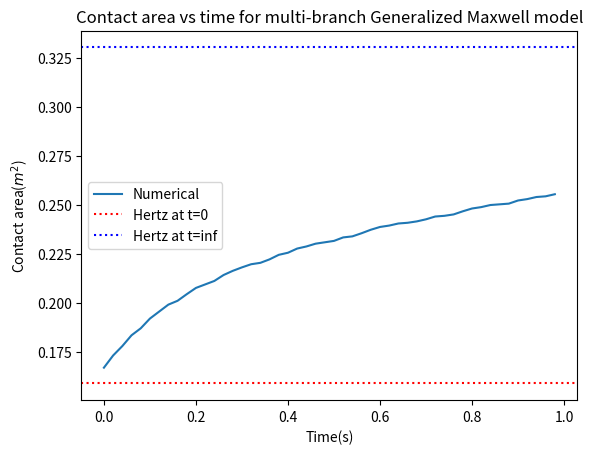

Write the Python code that produced this figure.
### This script is for the Maxwell multi-branch model.
### Deduce process is in generalized_Maxwell_backward_Euler.ipynb

import numpy as np
import matplotlib.pyplot as plt
from matplotlib.animation import FuncAnimation
#define input parameters
##time
t0 = 0
t1 = 1
dt = (t1 - t0)/50
##load(constant)
W = 1e0  # Total load

#domain size
R = 1  # Radius of demi-sphere
L = 2  # Domain size
Radius = 0.5
S = L**2  # Domain area

# Generate a 2D coordinate space
n = 300
m = 300

x, y = np.meshgrid(np.linspace(0, L, n, endpoint=False), np.linspace(0, L, m, endpoint=False))

x0 = 1
y0 = 1

E = 3  # Young's modulus
nu = 0.5
E_star = E / (1 - nu**2)  # Plane strain modulus

##################################################################
#####First just apply for demi-sphere and compare with Hertz######
##################################################################

# We define the distance from the center of the sphere
r = np.sqrt((x-x0)**2 + (y-y0)**2)

# Define the kernel in the Fourier domain
q_x = 2 * np.pi * np.fft.fftfreq(n, d=L/n)
q_y = 2 * np.pi * np.fft.fftfreq(m, d=L/m)
QX, QY = np.meshgrid(q_x, q_y)

kernel_fourier = np.zeros_like(QX)
kernel_fourier = 2 / (E_star * np.sqrt(QX**2 + QY**2))
kernel_fourier[0, 0] = 0  # Avoid division by zero at the zero frequency

h_profile = -(r**2)/(2*Radius)

def apply_integration_operator(Origin, kernel_fourier, h_profile):
    # Compute the Fourier transform of the input image
    Origin2fourier = np.fft.fft2(Origin, norm='ortho')

    Middle_fourier = Origin2fourier * kernel_fourier

    Middle = np.fft.ifft2(Middle_fourier, norm='ortho').real

    Gradient = Middle - h_profile

    return Gradient, Origin2fourier#true gradient

##define our elastic solver with constrained conjuagte gradient method
def contact_solver(n, m, W, S, h_profile, tol=1e-6, iter_max=200):
    

    # Initial pressure distribution
    P = np.full((n, m), W / S)  # Initial guess for the pressure

    #initialize the search direction
    T = np.zeros((n, m))

    #set the norm of surface(to normalze the error)
    h_rms = np.std(h_profile)

    #initialize G_norm and G_old
    G_norm = 0
    G_old = 1

    #initialize delta
    delta = 0

    # Initialize variables for the iteration
    k = 0  # Iteration counter
    error = np.inf  # Initialize error
    h_rms = np.std(h_profile)

    while np.abs(error) > tol and k < iter_max:
        S = P > 0

        G, P_fourier = apply_integration_operator(P, kernel_fourier, h_profile)

        G -= G[S].mean()

        G_norm = np.linalg.norm(G[S])**2

        # Calculate the search direction
        T[S] = G[S] + delta * G_norm / G_old * T[S]
        T[~S] = 0  ## out of contact area, dont need to update

        # Update G_old
        G_old = G_norm

        # Set R
        R, T_fourier  = apply_integration_operator(T, kernel_fourier, h_profile)
        R += h_profile
        R -= R[S].mean()

        # Calculate the step size tau
        tau = np.vdot(G[S], T[S]) / np.vdot(R[S], T[S])

        # Update P
        P -= tau * T        
        P *= P > 0

        # identify the inadmissible points
        R = (P == 0) & (G < 0)

        if R.sum() == 0:
            delta = 1
        else:
            delta = 0#change the contact point set and need to do conjugate gradient again

        # Enforce the applied force constraint
        P = W * P / np.mean(P) / L**2  

        # Calculate the error for convergence checking
        error = np.vdot(P, (G - np.min(G))) / (P.sum()*h_rms) 
        print(delta, error, k, np.mean(P), np.mean(P>0), tau)
        
        k += 1  # Increment the iteration counter

    # Ensure a positive gap by updating G
    G = G - np.min(G)

    displacement_fourier = P_fourier * kernel_fourier
    displacement = np.fft.ifft2(displacement_fourier, norm='ortho').real

    return displacement, P

##################################################################
#####shear modulus for one branch Maxwell model###################
##################################################################
G_inf = 2.75 #elastic branch
#G = [2.75, 2, 0.25, 10, 2.5] #viscoelastic branch
G = [2.75, 2.75]

print('G_inf:', G_inf, ' G: ' + str(G))

# Define the relaxation times
#tau = [0.1, 0.5, 1, 2, 10]  # relaxation times
tau = [0.1, 1]
#tau = [0, 0, 0, 0, 0]
#tau = [1e6,1e6,1e6,1e6,1e6]
eta = [g * t for g, t in zip(G, tau)]

print('tau:', tau, ' eta:', eta)

##################################################################
#####define G_tilde for one-branch Maxwell model #################
##################################################################
G_tilde = 0
for k in range(len(G)):
    G_tilde += tau[k] / (tau[k] + dt) * G[k]


# Define parameters for updating the surface profile
alpha = G_inf + G_tilde
beta = G_tilde

gamma = []
for k in range(len(G)):
    gamma.append(tau[k]/(tau[k] + dt))

Surface = h_profile

U = np.zeros((n, m))
M = np.zeros((len(G), n, m))

Ac=[]
M_maxwell = np.zeros_like(U)

#######################################
###Hertzian contact theory reference
#######################################
##Hertz solution at t0 
G_maxwell_t0 = 0
for k in range(len(G)):
    G_maxwell_t0 += G[k]
G_effective_t0 = G_inf + G_maxwell_t0
E_effective_t0 = 2*G_effective_t0*(1+nu)/(1-nu**2)

p0_t0 = (6*W*(E_effective_t0)**2/(np.pi**3*Radius**2))**(1/3)
a_t0 = (3*W*Radius/(4*(E_effective_t0)))**(1/3)
##Hertz solution at t_inf
E_effective_inf = 2*G_inf*(1+nu)/(1-nu**2)

p0_t_inf = (6*W*(E_effective_inf)**2/(np.pi**3*Radius**2))**(1/3)
a_t_inf = (3*W*Radius/(4*(E_effective_inf)))**(1/3)


# define the update function for the animation
def update(frame):
    ax.clear()
    ax.set_xlim(0, L)
    ax.set_ylim(0, 1.1*p0_t0)
    ax.grid()

    # draw Hertzian contact theory reference
    ax.plot(x[n//2], p0_t0*np.sqrt(1 - (x[n//2]-x0)**2 / a_t0**2), 'g--', label='Hertz at t=0')
    ax.plot(x[n//2], p0_t_inf*np.sqrt(1 - (x[n//2]-x0)**2 / a_t_inf**2), 'b--', label='Hertz at t=inf')

    # draw numerical solution at current time step
    ax.plot(x[n//2], pressure_distributions[frame], 'r-', label='Numerical')
    ax.set_title(f"Time = {t0 + frame * dt:.2f}s")
    plt.xlabel("x")
    plt.ylabel("Pressure distribution")
    plt.legend()


# collect pressure distributions at each time step
pressure_distributions = []
for t in np.arange(t0, t1, dt):
    #Update the surface profile
    M_maxwell[:] = 0
    for k in range(len(G)):
        M_maxwell += gamma[k]*M[k] 
    H_new = alpha*Surface - beta*U + M_maxwell

    #main step1: Compute $P_{t+\Delta t}^{\prime}$
    #M_new, P = contact_solver(n, m, W, S, H_new, tol=1e-6, iter_max=200)
    M_new, P = contact_solver(n, m, W, S, H_new, tol=1e-6, iter_max=200)

    ##Sanity check??
    


    ##main step2: Update global displacement
    U_new = (1/alpha)*(M_new - M_maxwell + beta*U)



    #main step3: Update the pressure
    for k in range(len(G)):
        M[k] = gamma[k]*(M[k] + G[k]*(U_new - U))
    #only maxwell branch, see algorithm formula 1 in the notebook


    Ac.append(np.mean(P > 0)*S)

    #main step4: Update the total displacement field
    U = U_new

    pressure_distributions.append(P[n//2].copy())  # store the pressure distribution at each time step

# create a figure and axis
fig, ax = plt.subplots()

# create an animation
ani = FuncAnimation(fig, update, frames=len(pressure_distributions), repeat=False)

plt.show()


Ac_hertz_t0 = np.pi*a_t0**2
Ac_hertz_t_inf = np.pi*a_t_inf**2

print("Analytical contact area radius at t0:", a_t0)
print("Analytical contact area radius at t_inf:", a_t_inf)
print("Analytical maximum pressure at t0:", p0_t0)
print("Analytical maximum pressure at t_inf:", p0_t_inf)
print("Numerical contact area at t0:", Ac[0])
print("Numerical contact area at t_inf",  Ac[-1])
print("Analyical contact area at t0:", Ac_hertz_t0)
print("Analyical contact area at t_inf:", Ac_hertz_t_inf)
plt.plot(np.arange(t0, t1, dt), Ac)
plt.axhline(Ac_hertz_t0, color='red', linestyle='dotted')
plt.axhline(Ac_hertz_t_inf, color='blue', linestyle='dotted')
plt.xlabel("Time(s)")
plt.ylabel("Contact area($m^2$)")
plt.legend(["Numerical", "Hertz at t=0", "Hertz at t=inf"])
#define a title that can read parameter tau_0
plt.title("Contact area vs time for multi-branch Generalized Maxwell model")
#plt.axhline(Ac_hertz_t_inf, color='blue')
plt.show()